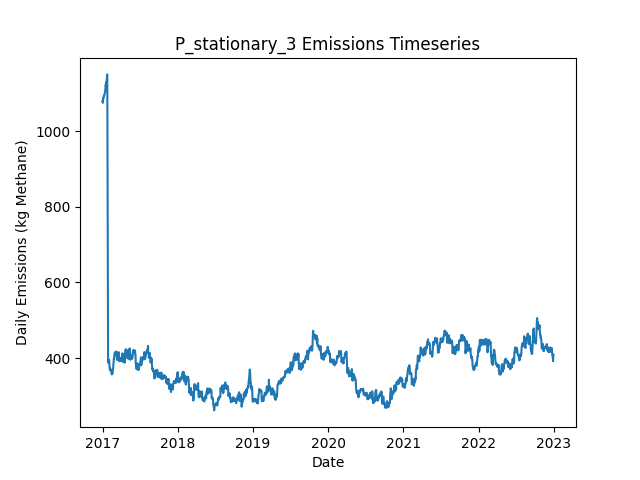

The data file committed next to this chart (first rows):
Date, Daily Emissions (Kg Methane), Daily Mitigable Emissions (Kg Methane), Daily Non-Mitigable Emissions (Kg Methan…, Daily Cost ($), Active Leaks, New Leaks, Leaks Repaired, Leaks Naturally Repaired, Leaks Tagged, Daily Repair Cost ($), Daily Natural Repair Cost ($), stationary Deployment Cost ($), stationary Sites flagged for Follow-Up, stationary Leaks tagged for repair, stationary Sites Visited, stationary Travel Time (Minutes), stationary Survey Time (Minutes), OGI_FU Deployment Cost ($), OGI_FU Sites flagged for Follow-Up, OGI_FU Leaks tagged for repair, OGI_FU Sites Visited, OGI_FU Travel Time (Minutes), OGI_FU Survey Time (Minutes)
2017-01-01, 1080, 759.1, 320.7, 6030, 404, 407, 0, 2, 0.00000, 0.00000, 400, 6030, 0, , 10, 0, 0, 0.00000, , 0, 0, 0, 0
2017-01-02, 1076, 759.1, 316.6, 30, 401, 0, 0, 0, 0.00000, 0.00000, 0.00000, 30, 0, , 10, 0, 0, 0.00000, , 0, 0, 0, 0
2017-01-03, 1082, 765.8, 315.9, 30, 400, 1, 0, 1, 0.00000, 0.00000, 200, 30, 0, , 10, 0, 0, 0.00000, , 0, 0, 0, 0
2017-01-04, 1088, 772.2, 315.9, 30, 402, 3, 0, 1, 0.00000, 0.00000, 200, 30, 0, , 10, 0, 0, 0.00000, , 0, 0, 0, 0
2017-01-05, 1088, 772.2, 315.4, 30, 401, 0, 0, 0, 0.00000, 0.00000, 0.00000, 30, 0, , 10, 0, 0, 0.00000, , 0, 0, 0, 0
2017-01-06, 1088, 772.5, 315.4, 30, 402, 1, 0, 0, 0.00000, 0.00000, 0.00000, 30, 0, , 10, 0, 0, 0.00000, , 0, 0, 0, 0
2017-01-07, 1094, 776.7, 317.4, 30, 404, 4, 0, 2, 0.00000, 0.00000, 400, 30, 0, , 10, 0, 0, 0.00000, , 0, 0, 0, 0
2017-01-08, 1094, 776.5, 317.9, 30, 404, 1, 0, 1, 0.00000, 0.00000, 200, 30, 0, , 10, 0, 0, 0.00000, , 0, 0, 0, 0
2017-01-09, 1094, 776, 317.9, 30, 403, 0, 0, 1, 0.00000, 0.00000, 200, 30, 0, , 10, 0, 0, 0.00000, , 0, 0, 0, 0
2017-01-10, 1097, 778.9, 317.9, 1030, 405, 2, 0, 0, 65, 0.00000, 0.00000, 30, 10, , 10, 0, 0, 1000, , 65, 3, 120, 360
2017-01-11, 1100, 781.8, 317.9, 1030, 407, 2, 0, 0, 72, 0.00000, 0.00000, 30, 0, , 10, 0, 0, 1000, , 72, 3, 120, 360
2017-01-12, 1104, 786.3, 317.9, 1030, 408, 2, 0, 1, 87, 0.00000, 200, 30, 0, , 10, 0, 0, 1000, , 87, 3, 120, 360
2017-01-13, 1104, 786.3, 317.9, 530, 408, 0, 0, 0, 21, 0.00000, 0.00000, 30, 0, , 10, 0, 0, 500, , 21, 1, 30, 120
2017-01-14, 1106, 786.3, 320.1, 30, 410, 2, 0, 0, 0.00000, 0.00000, 0.00000, 30, 0, , 10, 0, 0, 0.00000, , 0, 0, 0, 0
2017-01-15, 1115, 794.6, 320.1, 30, 411, 1, 0, 0, 0.00000, 0.00000, 0.00000, 30, 0, , 10, 0, 0, 0.00000, , 0, 0, 0, 0
2017-01-16, 1123, 802.9, 320.1, 30, 412, 1, 0, 0, 0.00000, 0.00000, 0.00000, 30, 0, , 10, 0, 0, 0.00000, , 0, 0, 0, 0
2017-01-17, 1121, 803.1, 318.1, 30, 412, 1, 0, 0, 0.00000, 0.00000, 0.00000, 30, 0, , 10, 0, 0, 0.00000, , 0, 0, 0, 0
2017-01-18, 1130, 811.8, 318.1, 30, 414, 2, 0, 0, 0.00000, 0.00000, 0.00000, 30, 0, , 10, 0, 0, 0.00000, , 0, 0, 0, 0
2017-01-19, 1130, 811.8, 318.1, 1030, 414, 0, 0, 0, 88, 0.00000, 0.00000, 30, 10, , 10, 0, 0, 1000, , 88, 3, 120, 360
2017-01-20, 1130, 811.8, 318.1, 1030, 414, 0, 0, 0, 62, 0.00000, 0.00000, 30, 0, , 10, 0, 0, 1000, , 62, 3, 120, 360
2017-01-21, 1130, 811.6, 318.3, 1030, 414, 1, 0, 1, 78, 0.00000, 200, 30, 0, , 10, 0, 0, 1000, , 78, 3, 120, 360
2017-01-22, 1141, 811.6, 329.2, 530, 416, 2, 0, 0, 21, 0.00000, 0.00000, 30, 0, , 10, 0, 0, 500, , 21, 1, 30, 120
2017-01-23, 1149, 811.3, 337.5, 30, 416, 1, 0, 1, 0.00000, 0.00000, 200, 30, 0, , 10, 0, 0, 0.00000, , 0, 0, 0, 0
2017-01-24, 1151, 813.4, 337.5, 30, 419, 3, 0, 0, 0.00000, 0.00000, 0.00000, 30, 0, , 10, 0, 0, 0.00000, , 0, 0, 0, 0
2017-01-25, 942.6, 605.1, 337.5, 11830, 359, 0, 59, 1, 0.00000, 11800, 200, 30, 0, , 10, 0, 0, 0.00000, , 0, 0, 0, 0
2017-01-26, 723.8, 386.3, 337.5, 14030, 289, 0, 70, 0, 0.00000, 14000, 0.00000, 30, 0, , 10, 0, 0, 0.00000, , 0, 0, 0, 0
2017-01-27, 468.9, 131.4, 337.5, 15230, 214, 1, 76, 0, 0.00000, 15200, 0.00000, 30, 0, , 10, 0, 0, 0.00000, , 0, 0, 0, 0
2017-01-28, 388, 50.5, 337.5, 4630, 196, 0, 18, 0, 13, 3600, 0.00000, 30, 10, , 10, 0, 0, 1000, , 13, 3, 120, 360
2017-01-29, 396.2, 50.5, 345.8, 1030, 197, 1, 0, 0, 14, 0.00000, 0.00000, 30, 0, , 10, 0, 0, 1000, , 14, 3, 120, 360
2017-01-30, 394.3, 50.5, 343.8, 1030, 196, 0, 0, 0, 15, 0.00000, 0.00000, 30, 0, , 10, 0, 0, 1000, , 15, 3, 120, 360
2017-01-31, 394.7, 50.5, 344.2, 530, 197, 1, 0, 0, 5, 0.00000, 0.00000, 30, 0, , 10, 0, 0, 500, , 5, 1, 30, 120
2017-02-01, 393, 50.72, 342.2, 30, 197, 1, 0, 0, 0.00000, 0.00000, 0.00000, 30, 0, , 10, 0, 0, 0.00000, , 0, 0, 0, 0
2017-02-02, 394.7, 50.5, 344.2, 30, 197, 1, 0, 1, 0.00000, 0.00000, 200, 30, 0, , 10, 0, 0, 0.00000, , 0, 0, 0, 0
2017-02-03, 382.4, 36.2, 346.2, 430, 196, 1, 2, 0, 0.00000, 400, 0.00000, 30, 0, , 10, 0, 0, 0.00000, , 0, 0, 0, 0
2017-02-04, 374.1, 27.93, 346.2, 430, 195, 1, 2, 0, 0.00000, 400, 0.00000, 30, 0, , 10, 0, 0, 0.00000, , 0, 0, 0, 0
2017-02-05, 374.1, 27.93, 346.2, 30, 195, 0, 0, 0, 0.00000, 0.00000, 0.00000, 30, 0, , 10, 0, 0, 0.00000, , 0, 0, 0, 0
2017-02-06, 369.7, 23.46, 346.2, 1230, 194, 0, 1, 0, 14, 200, 0.00000, 30, 10, , 10, 0, 0, 1000, , 14, 3, 120, 360
2017-02-07, 370.3, 23.46, 346.9, 1030, 195, 1, 0, 0, 15, 0.00000, 0.00000, 30, 0, , 10, 0, 0, 1000, , 15, 3, 120, 360
2017-02-08, 368.4, 23.46, 344.9, 1030, 194, 0, 0, 0, 12, 0.00000, 0.00000, 30, 0, , 10, 0, 0, 1000, , 12, 3, 120, 360
2017-02-09, 366.4, 23.46, 342.9, 530, 193, 0, 0, 0, 3, 0.00000, 0.00000, 30, 0, , 10, 0, 0, 500, , 3, 1, 30, 120
2017-02-10, 369.1, 26.14, 342.9, 30, 194, 1, 0, 0, 0.00000, 0.00000, 0.00000, 30, 0, , 10, 0, 0, 0.00000, , 0, 0, 0, 0
2017-02-11, 369.7, 26.14, 343.6, 30, 195, 1, 0, 0, 0.00000, 0.00000, 0.00000, 30, 0, , 10, 0, 0, 0.00000, , 0, 0, 0, 0
2017-02-12, 365.5, 28.82, 336.6, 30, 196, 2, 0, 0, 0.00000, 0.00000, 0.00000, 30, 0, , 10, 0, 0, 0.00000, , 0, 0, 0, 0
2017-02-13, 365.5, 28.82, 336.6, 30, 196, 0, 0, 0, 0.00000, 0.00000, 0.00000, 30, 0, , 10, 0, 0, 0.00000, , 0, 0, 0, 0
2017-02-14, 356.7, 29.05, 327.7, 30, 196, 1, 0, 0, 0.00000, 0.00000, 0.00000, 30, 0, , 10, 0, 0, 0.00000, , 0, 0, 0, 0
2017-02-15, 357.1, 27.48, 329.7, 1230, 196, 1, 1, 0, 12, 200, 0.00000, 30, 10, , 10, 0, 0, 1000, , 12, 3, 120, 360
2017-02-16, 357.4, 27.48, 329.9, 1030, 197, 1, 0, 0, 15, 0.00000, 0.00000, 30, 0, , 10, 0, 0, 1000, , 15, 3, 120, 360
2017-02-17, 358.5, 30.61, 327.9, 1030, 198, 2, 0, 0, 13, 0.00000, 0.00000, 30, 0, , 10, 0, 0, 1000, , 13, 3, 120, 360
2017-02-18, 359.2, 31.06, 328.1, 530, 199, 2, 0, 0, 5, 0.00000, 0.00000, 30, 0, , 10, 0, 0, 500, , 5, 1, 30, 120
2017-02-19, 359.2, 31.06, 328.1, 30, 199, 0, 0, 0, 0.00000, 0.00000, 0.00000, 30, 0, , 10, 0, 0, 0.00000, , 0, 0, 0, 0
2017-02-20, 369.7, 39.77, 329.9, 30, 201, 3, 0, 0, 0.00000, 0.00000, 0.00000, 30, 0, , 10, 0, 0, 0.00000, , 0, 0, 0, 0
2017-02-21, 371.6, 39.77, 331.9, 30, 202, 1, 0, 0, 0.00000, 0.00000, 0.00000, 30, 0, , 10, 0, 0, 0.00000, , 0, 0, 0, 0
2017-02-22, 375.9, 44.02, 331.9, 230, 204, 3, 1, 0, 0.00000, 200, 0.00000, 30, 0, , 10, 0, 0, 0.00000, , 0, 0, 0, 0
2017-02-23, 387.5, 46.7, 340.8, 30, 206, 2, 0, 0, 0.00000, 0.00000, 0.00000, 30, 0, , 10, 0, 0, 0.00000, , 0, 0, 0, 0
2017-02-24, 388.2, 49.38, 338.8, 1030, 206, 1, 0, 0, 17, 0.00000, 0.00000, 30, 10, , 10, 0, 0, 1000, , 17, 3, 120, 360
2017-02-25, 399.8, 50.05, 349.7, 1030, 210, 4, 0, 0, 18, 0.00000, 0.00000, 30, 0, , 10, 0, 0, 1000, , 18, 3, 120, 360
2017-02-26, 398, 50.28, 347.8, 1030, 210, 1, 0, 0, 13, 0.00000, 0.00000, 30, 0, , 10, 0, 0, 1000, , 13, 3, 120, 360
2017-02-27, 406.1, 58.32, 347.8, 530, 211, 2, 0, 1, 4, 0.00000, 200, 30, 0, , 10, 0, 0, 500, , 4, 1, 30, 120
2017-02-28, 408.6, 62.79, 345.8, 30, 211, 1, 0, 0, 0.00000, 0.00000, 0.00000, 30, 0, , 10, 0, 0, 0.00000, , 0, 0, 0, 0
2017-03-01, 413.5, 68.15, 345.3, 30, 212, 2, 0, 0, 0.00000, 0.00000, 0.00000, 30, 0, , 10, 0, 0, 0.00000, , 0, 0, 0, 0
... 2,131 more rows
